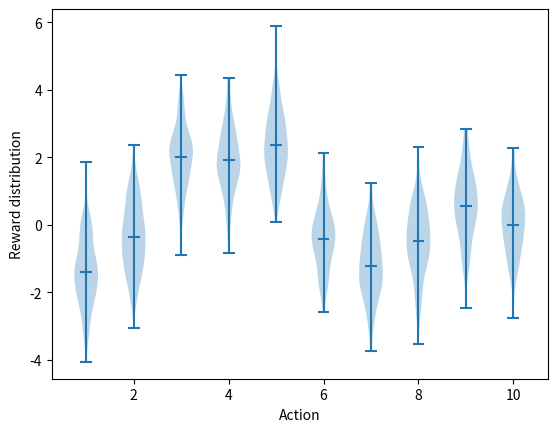

The script that saved this image: (Note: this script raises an exception after producing the figure.)
#!/usr/bin/env python2
# -*- coding: utf-8 -*-
"""
Created on Tue Jul 30 14:14:25 2019

@author: hufx

Section 2.3 10-armed testbed
"""
from matplotlib import pyplot as plt
import numpy
from tqdm import tqdm

def act(Q, epsilon):
    actType = numpy.random.choice(['Exploit', 'Explore'], p = [1 - epsilon, epsilon])
    if actType == 'Exploit':
        a = numpy.random.choice(numpy.argwhere(Q == Q.max()).flatten())
    else:
        a = numpy.random.randint(Q.size)
    return a

def run(q, timeSteps, epsilon):
    # initial estimates of rewards of actions
    Q = numpy.zeros(q.size)
    # initial action counts
    N = numpy.zeros(q.size, dtype = numpy.int)
    # actions along time-steps
    A = numpy.zeros(timeSteps, dtype = numpy.int)
    # rewards along time-steps
    R = numpy.zeros(timeSteps)
    for t in range(timeSteps):
        a = act(Q, epsilon)
        A[t] = a
        R[t] = numpy.random.randn() + q[a] # ~ N(q, 1)
        # incremental implementation of sample averages
        N[a] += 1
        Q[a] = Q[a] + (R[t] - Q[a]) / N[a]
    return A, R

def test(runs, levers, timeSteps, epsilons):
    average_rewards = numpy.zeros((len(epsilons), timeSteps))
    optimal_actions = numpy.zeros((len(epsilons), timeSteps), dtype = numpy.int)
    for j in tqdm(range(runs)):
        # true values of actions ~ N(0, 1)
        q = numpy.random.randn(levers)
        optimalAction = numpy.argmax(q)
        for i, epsilon in enumerate(epsilons):
            A, R = run(q, timeSteps, epsilon)
            average_rewards[i, :] = average_rewards[i, :] + R
            optimal_actions[i, :] = optimal_actions[i, :] + (A == optimalAction)
    average_rewards = average_rewards / runs
    optimal_actions = optimal_actions * 1. / runs
    fig = plt.figure()
    plt.plot(numpy.arange(1, timeSteps + 1), average_rewards[0, :], 'g-', label = 'epsilon = %s%s' %(epsilons[0], ' (greedy)' if epsilons[0] == 0 else ''))
    plt.plot(numpy.arange(1, timeSteps + 1), average_rewards[1, :], 'r-', label = 'epsilon = %s%s' %(epsilons[1], ' (greedy)' if epsilons[1] == 0 else ''))
    plt.plot(numpy.arange(1, timeSteps + 1), average_rewards[2, :], 'b-', label = 'epsilon = %s%s' %(epsilons[2], ' (greedy)' if epsilons[2] == 0 else ''))
    plt.xlabel('Steps')
    plt.ylabel('Average reward')
    plt.legend()
    fig.savefig('ex1_ten_armed_bandit_testbed_fig1.png')
    fig = plt.figure()
    plt.plot(numpy.arange(1, timeSteps + 1), optimal_actions[0, :], 'g-', label = 'epsilon = %s%s' %(epsilons[0], ' (greedy)' if epsilons[0] == 0 else ''))
    plt.plot(numpy.arange(1, timeSteps + 1), optimal_actions[1, :], 'r-', label = 'epsilon = %s%s' %(epsilons[1], ' (greedy)' if epsilons[1] == 0 else ''))
    plt.plot(numpy.arange(1, timeSteps + 1), optimal_actions[2, :], 'b-', label = 'epsilon = %s%s' %(epsilons[2], ' (greedy)' if epsilons[2] == 0 else ''))
    plt.xlabel('Steps')
    plt.ylabel('Optimal action')
    plt.legend()
    fig.savefig('ex1_ten_armed_bandit_testbed_fig2.png')
    plt.close('all')

if __name__ == "__main__":
    fig = plt.figure()
    plt.violinplot(numpy.random.randn(200, 10) + numpy.random.randn(10), showmeans = True)
    plt.xlabel('Action')
    plt.ylabel('Reward distribution')
    fig.savefig('ex1_ten_armed_bandit_testbed_fig0.png')
    test(2000, 10, 1000, [0, 0.01, 0.1])
